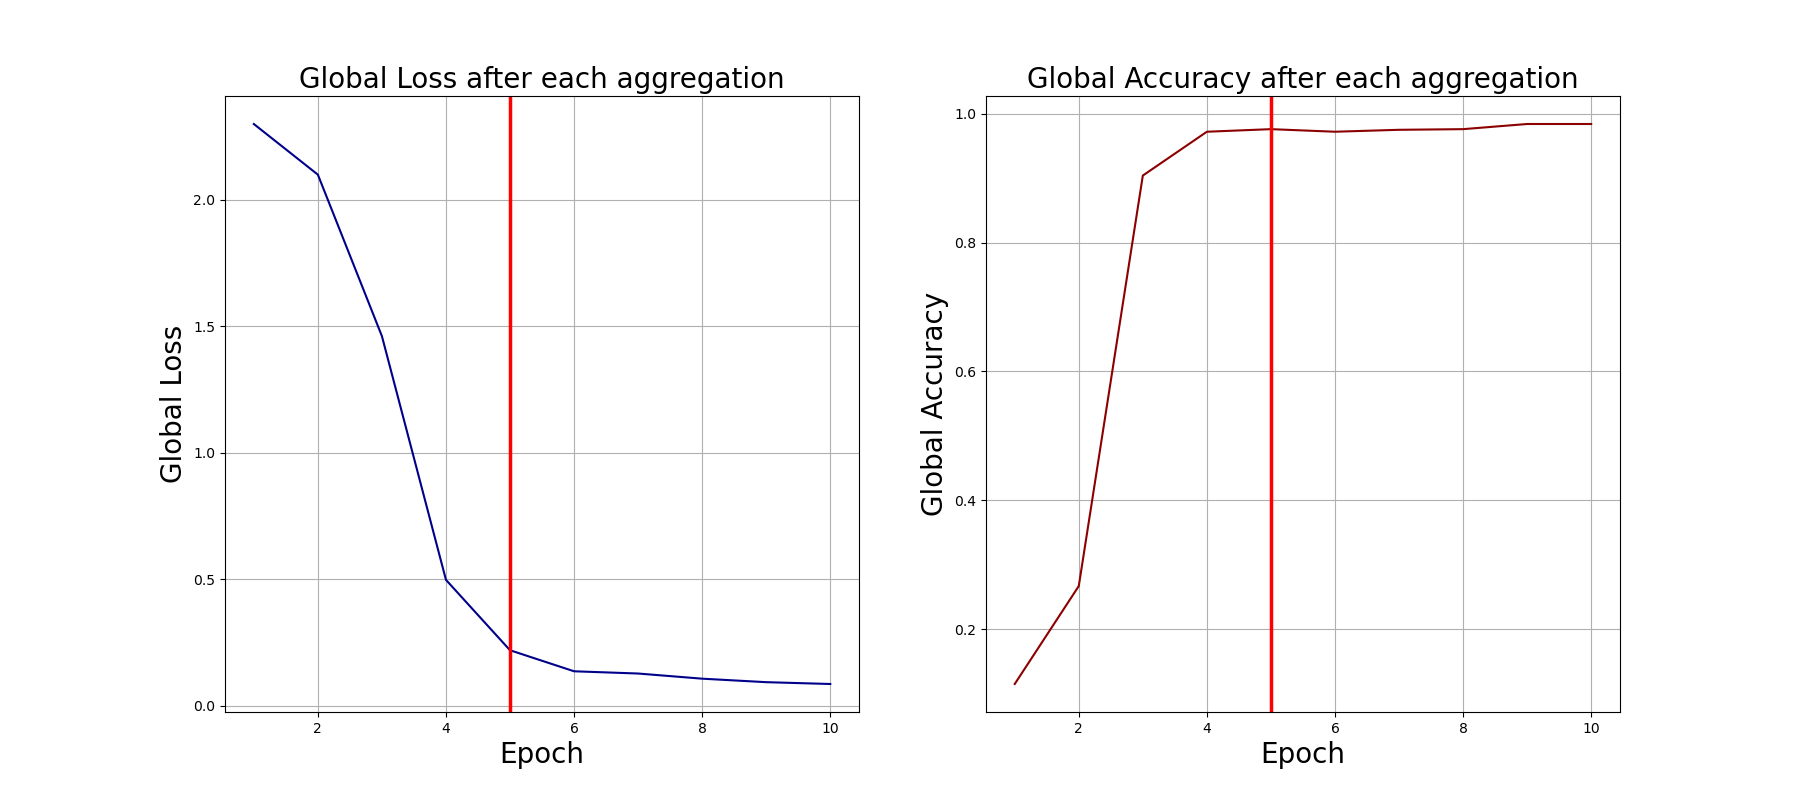

Source data for this figure (header and first rows):
0, 2.300257921218872, 0.115
1, 2.1, 0.267
2, 1.461, 0.904
3, 0.4976, 0.972
4, 0.2193, 0.976
5, 0.1361, 0.972
6, 0.1273, 0.975
7, 0.1069, 0.976
8, 0.09307, 0.984
9, 0.08584, 0.984
